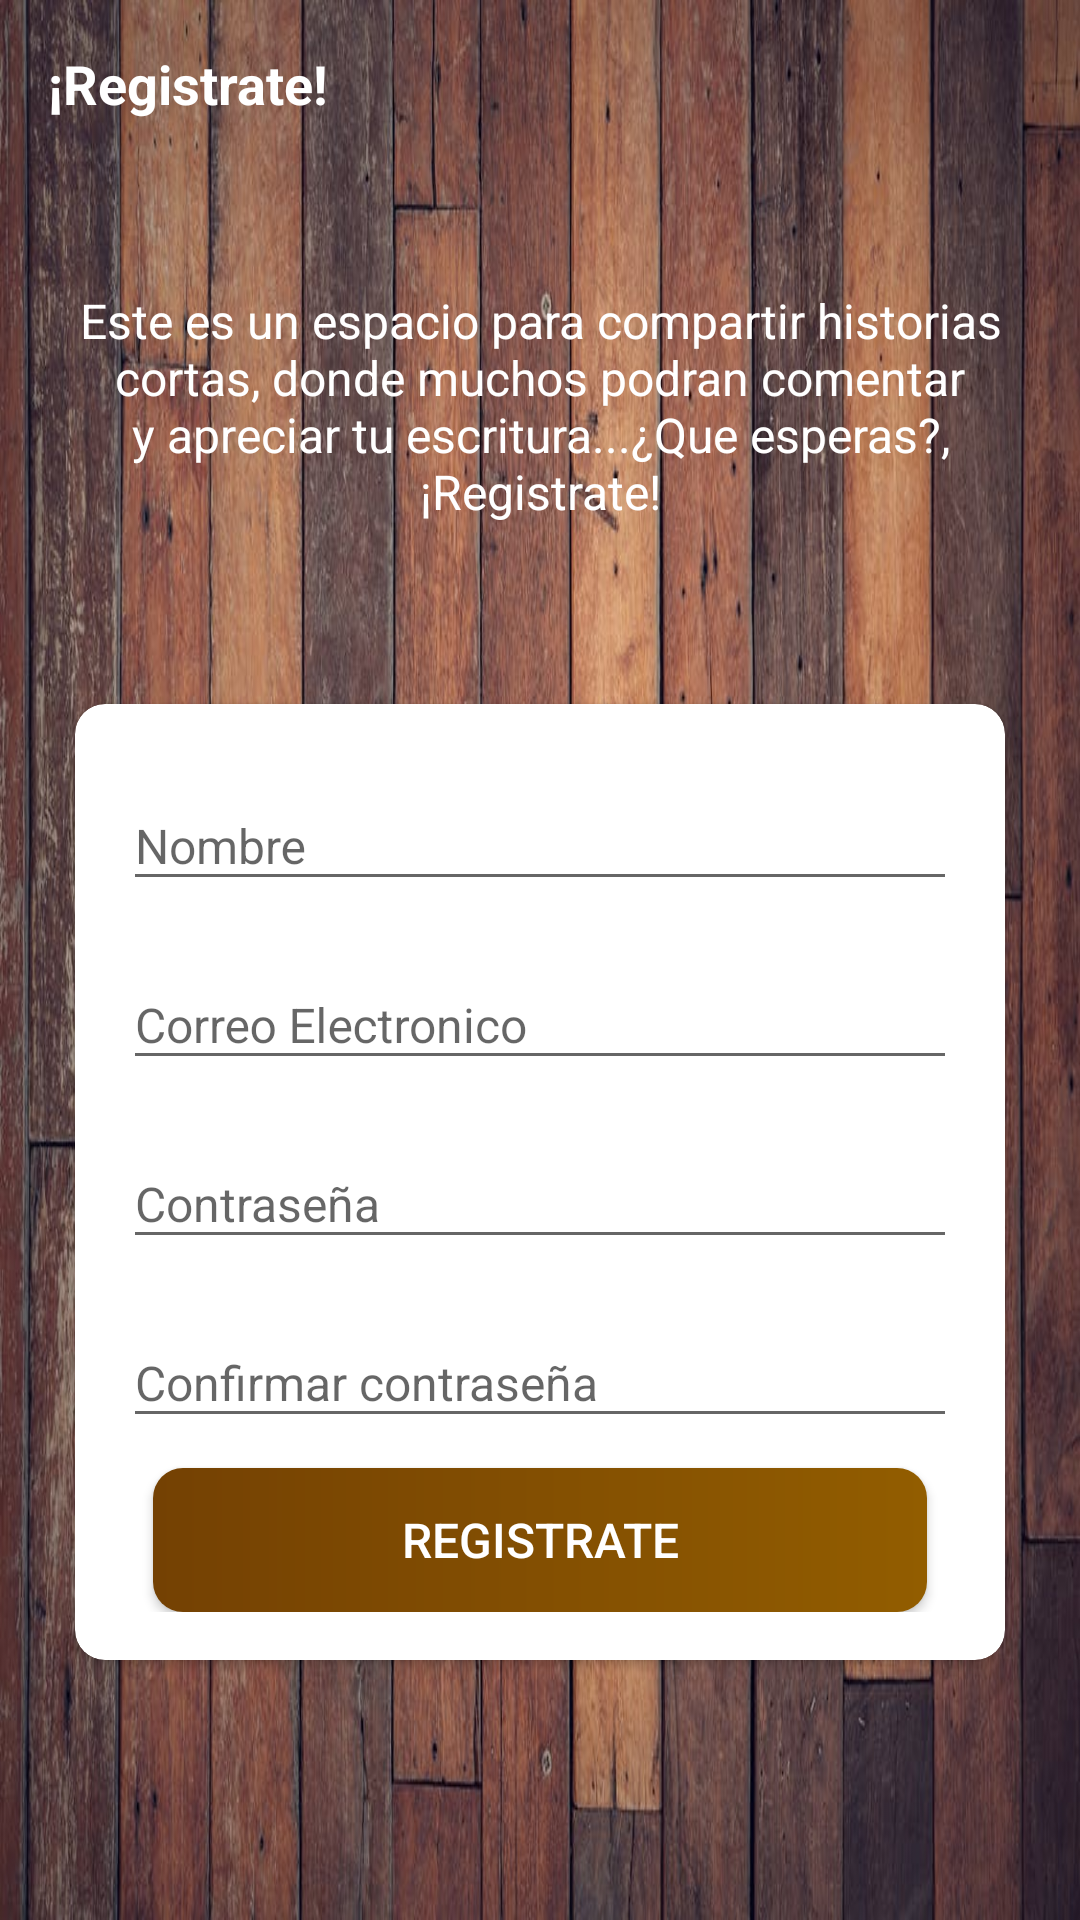

Reconstruct the res/layout file that produces this screen, plus the resources it refers to.
<!-- AndroidManifest.xml: activity theme Theme.AppCompat.Light.NoActionBar -->
<!-- res/layout/activity_sign_up.xml -->
<?xml version="1.0" encoding="utf-8"?>
<LinearLayout xmlns:android="http://schemas.android.com/apk/res/android"
    xmlns:app="http://schemas.android.com/apk/res-auto"
    xmlns:tools="http://schemas.android.com/tools"
    android:layout_width="match_parent"
    android:layout_height="match_parent"
    android:orientation="vertical"
    android:background="@drawable/wood_background"
    tools:context=".activities.SignUpActivity">

    <androidx.appcompat.widget.Toolbar
        android:id="@+id/toolbar_sign_up_activity"
        android:layout_width="395dp"
        android:layout_height="?attr/actionBarSize">

        <TextView
            android:id="@+id/tv_tittle"
            android:layout_width="match_parent"
            android:layout_height="match_parent"
            android:gravity="center_vertical"
            android:text="@string/sign_up_here_string"
            android:textColor="@color/white"
            android:textSize="@dimen/toolbar_title_text_size"
            android:textStyle="bold" />

    </androidx.appcompat.widget.Toolbar>

    <LinearLayout
        android:layout_width="match_parent"
        android:layout_height="match_parent"
        android:layout_gravity="center"
        android:layout_marginTop="@dimen/authentication_screen_content_marginTop"
        android:orientation="vertical">

        <TextView
            android:layout_width="match_parent"
            android:layout_height="wrap_content"
            android:layout_marginStart="@dimen/authentication_screen_marginStartEnd"
            android:layout_marginEnd="@dimen/authentication_screen_marginStartEnd"
            android:gravity="center"
            android:text="@string/description_string"
            android:textColor="@color/white"
            android:textSize="@dimen/authentication_description_text_size"/>

        <androidx.cardview.widget.CardView
            android:layout_width="match_parent"
            android:layout_height="wrap_content"
            android:layout_marginStart="@dimen/authentication_screen_marginStartEnd"
            android:layout_marginTop="@dimen/authentication_screen_card_view_marginTop"
            android:layout_marginEnd="@dimen/authentication_screen_marginStartEnd"
            app:cardCornerRadius="@dimen/card_view_corner_radius">

            <LinearLayout
                android:layout_width="match_parent"
                android:layout_height="wrap_content"
                android:orientation="vertical"
                android:padding="@dimen/card_view_layout_content_padding">

                <com.google.android.material.textfield.TextInputLayout
                    android:layout_width="match_parent"
                    android:layout_height="wrap_content">

                    <androidx.appcompat.widget.AppCompatEditText
                        android:id="@+id/et_name"
                        android:layout_width="match_parent"
                        android:layout_height="wrap_content"
                        android:layout_marginBottom="10dp"
                        android:hint="@string/name"
                        android:inputType="textEmailAddress"
                        android:textSize="@dimen/et_text_size" />

                </com.google.android.material.textfield.TextInputLayout>

                <com.google.android.material.textfield.TextInputLayout
                    android:layout_width="match_parent"
                    android:layout_height="wrap_content">

                    <androidx.appcompat.widget.AppCompatEditText
                        android:id="@+id/et_email"
                        android:layout_width="match_parent"
                        android:layout_height="wrap_content"
                        android:layout_marginBottom="10dp"
                        android:hint="@string/email_string"
                        android:inputType="textEmailAddress"
                        android:textSize="@dimen/et_text_size" />

                </com.google.android.material.textfield.TextInputLayout>

                <com.google.android.material.textfield.TextInputLayout
                    android:layout_width="match_parent"
                    android:layout_height="wrap_content">

                    <androidx.appcompat.widget.AppCompatEditText
                        android:id="@+id/et_password"
                        android:layout_width="match_parent"
                        android:layout_height="wrap_content"
                        android:layout_marginBottom="10dp"
                        android:hint="@string/password"
                        android:inputType="textPassword"
                        android:textSize="16sp"/>

                </com.google.android.material.textfield.TextInputLayout>

                <com.google.android.material.textfield.TextInputLayout
                    android:layout_width="match_parent"
                    android:layout_height="wrap_content">

                    <androidx.appcompat.widget.AppCompatEditText
                        android:id="@+id/et_confirm_password"
                        android:layout_width="match_parent"
                        android:layout_height="wrap_content"
                        android:hint="@string/confirm_password_string"
                        android:inputType="textPassword"
                        android:textSize="16sp"/>

                </com.google.android.material.textfield.TextInputLayout>

                <Button
                    android:id="@+id/btn_sign_up"
                    android:layout_width="match_parent"
                    android:layout_height="wrap_content"
                    android:layout_gravity="center"
                    android:layout_marginStart="10dp"
                    android:layout_marginTop="10dp"
                    android:layout_marginEnd="10dp"
                    android:background="@drawable/shape_button_rounded"
                    android:gravity="center"
                    android:paddingTop="10dp"
                    android:paddingBottom="10dp"
                    android:text="@string/sign_up_string"
                    android:textColor="@color/white"
                    android:textSize="16dp"/>

            </LinearLayout>

        </androidx.cardview.widget.CardView>

    </LinearLayout>
</LinearLayout>
<!-- resources referenced by this layout -->
<resources>
  <color name="white">#FFFFFFFF</color>
  <dimen name="authentication_description_text_size">16sp</dimen>
  <dimen name="authentication_screen_card_view_marginTop">60dp</dimen>
  <dimen name="authentication_screen_content_marginTop">40dp</dimen>
  <dimen name="authentication_screen_marginStartEnd">25dp</dimen>
  <dimen name="card_view_corner_radius">10dp</dimen>
  <dimen name="card_view_layout_content_padding">16sp</dimen>
  <dimen name="et_text_size">16sp</dimen>
  <dimen name="toolbar_title_text_size">18sp</dimen>
  <!-- drawable shape_button_rounded (drawable-v24) -->
  <?xml version="1.0" encoding="utf-8"?>
  <shape xmlns:android="http://schemas.android.com/apk/res/android"
      android:shape="rectangle">
  
      <gradient
          android:angle="360"
          android:startColor="#744103"
          android:endColor="#925D00"
          android:type="linear"
          ></gradient>
      <corners android:radius="10dp">
  
      </corners>
  </shape>
  <!-- drawable wood_background: jpeg bitmap (drawable-v24, 140346 bytes) -->
  <string name="confirm_password_string">Confirmar contraseña</string>
  <string name="description_string">Este es un espacio para compartir historias cortas, donde muchos podran comentar y apreciar tu escritura...¿Que esperas?, ¡Registrate!</string>
  <string name="email_string">Correo Electronico</string>
  <string name="name">Nombre</string>
  <string name="password">Contraseña</string>
  <string name="sign_up_here_string">¡Registrate!</string>
  <string name="sign_up_string">Registrate</string>
</resources>
